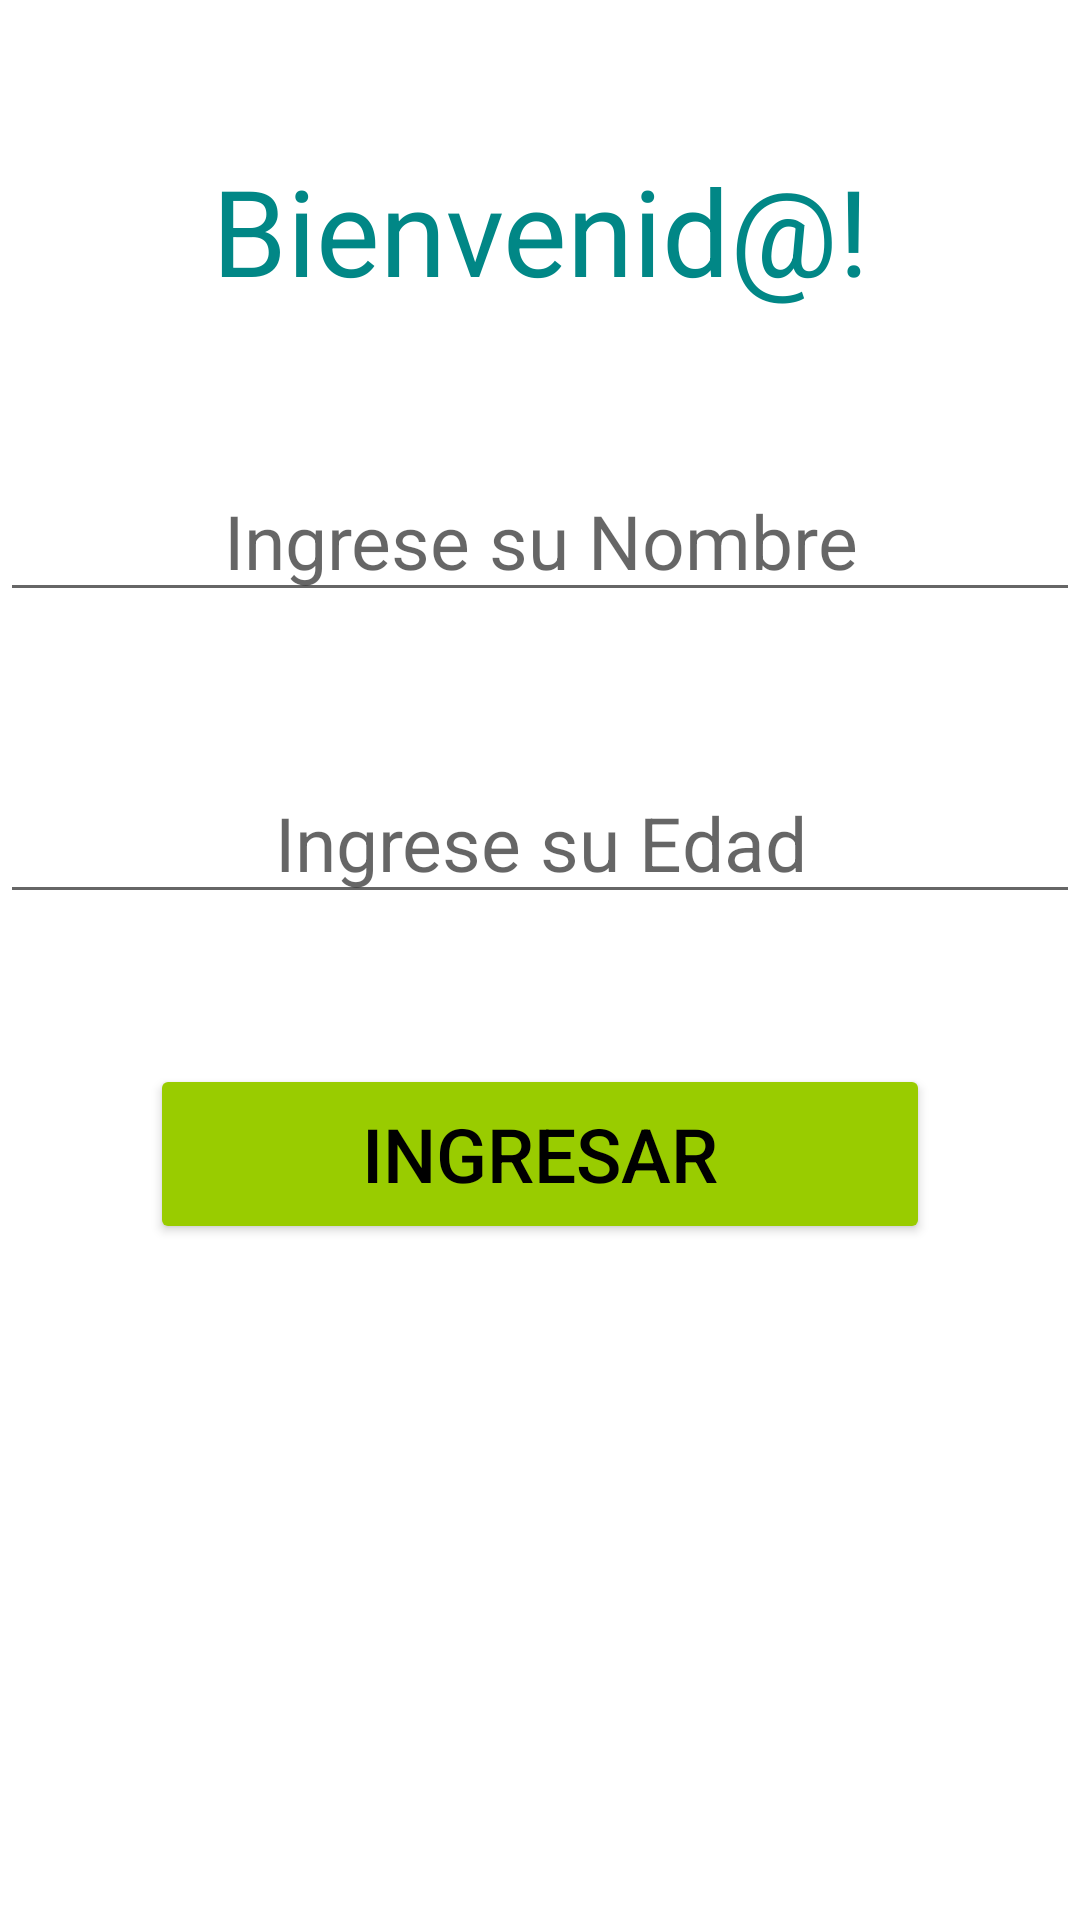

Write the Android layout XML for this screen, with the resource values it uses.
<!-- AndroidManifest.xml: application theme Theme.EjercicioEdad -->
<!-- res/layout/activity_main.xml -->
<?xml version="1.0" encoding="utf-8"?>
<RelativeLayout xmlns:android="http://schemas.android.com/apk/res/android"
    xmlns:app="http://schemas.android.com/apk/res-auto"
    xmlns:tools="http://schemas.android.com/tools"
    android:layout_width="match_parent"
    android:layout_height="match_parent"
    tools:context=".MainActivity">


    <ImageView
        android:id="@+id/imgImagen"
        android:layout_marginTop="30sp"
        android:layout_width="match_parent"
        android:layout_height="wrap_content"
        android:src="@drawable/user"
        />
    <TextView
        android:id="@+id/txtTitulo1"
        android:layout_width="match_parent"
        android:layout_height="wrap_content"
        android:text="Bienvenid@!"
        android:layout_below="@id/imgImagen"
        android:layout_marginTop="20sp"
        android:gravity="center"
        android:textSize="40sp"
        android:textColor="@color/teal_700"
        />
    <EditText
        android:id="@+id/txtNombre"
        android:layout_width="match_parent"
        android:layout_height="wrap_content"
        android:layout_below="@id/txtTitulo1"
        android:layout_marginTop="50sp"
        android:hint="Ingrese su Nombre"
        android:textSize="25sp"
        android:textColor="#FF5722"
        android:gravity="center"
        />
    <EditText
        android:id="@+id/txtEdad"
        android:layout_width="match_parent"
        android:layout_height="wrap_content"
        android:layout_below="@id/txtNombre"
        android:layout_marginTop="50sp"
        android:hint="Ingrese su Edad"
        android:textSize="25sp"
        android:textColor="#FF5722"
        android:gravity="center"
        />
    <Button
        android:id="@+id/btnIngresar"
        android:layout_width="match_parent"
        android:layout_height="60sp"
        android:layout_below="@id/txtEdad"
        android:layout_margin="50sp"
        android:backgroundTint="@android:color/holo_green_light"
        android:text="Ingresar"
        android:textSize="25sp"
        android:textColor="@color/black"
        android:onClick="pulsar"
        />

</RelativeLayout>
<!-- resources referenced by this layout -->
<resources>
  <style name="Theme.EjercicioEdad" parent="Theme.MaterialComponents.DayNight.DarkActionBar">
          
          <item name="colorPrimary">@color/purple_500</item>
          <item name="colorPrimaryVariant">@color/purple_700</item>
          <item name="colorOnPrimary">@color/white</item>
          
          <item name="colorSecondary">@color/teal_200</item>
          <item name="colorSecondaryVariant">@color/teal_700</item>
          <item name="colorOnSecondary">@color/black</item>
          
          <item name="android:statusBarColor" tools:targetApi="l">?attr/colorPrimaryVariant</item>
          
      </style>
  <!-- not gathered from this repository: default colours our renderer supplied (Android Studio template values) -->
  <color name="purple_500">#FF6200EE</color>
  <color name="purple_700">#FF3700B3</color>
  <color name="teal_200">#FF03DAC5</color>
  <color name="teal_700">#FF018786</color>
  <color name="black">#FF000000</color>
  <color name="white">#FFFFFFFF</color>
</resources>
